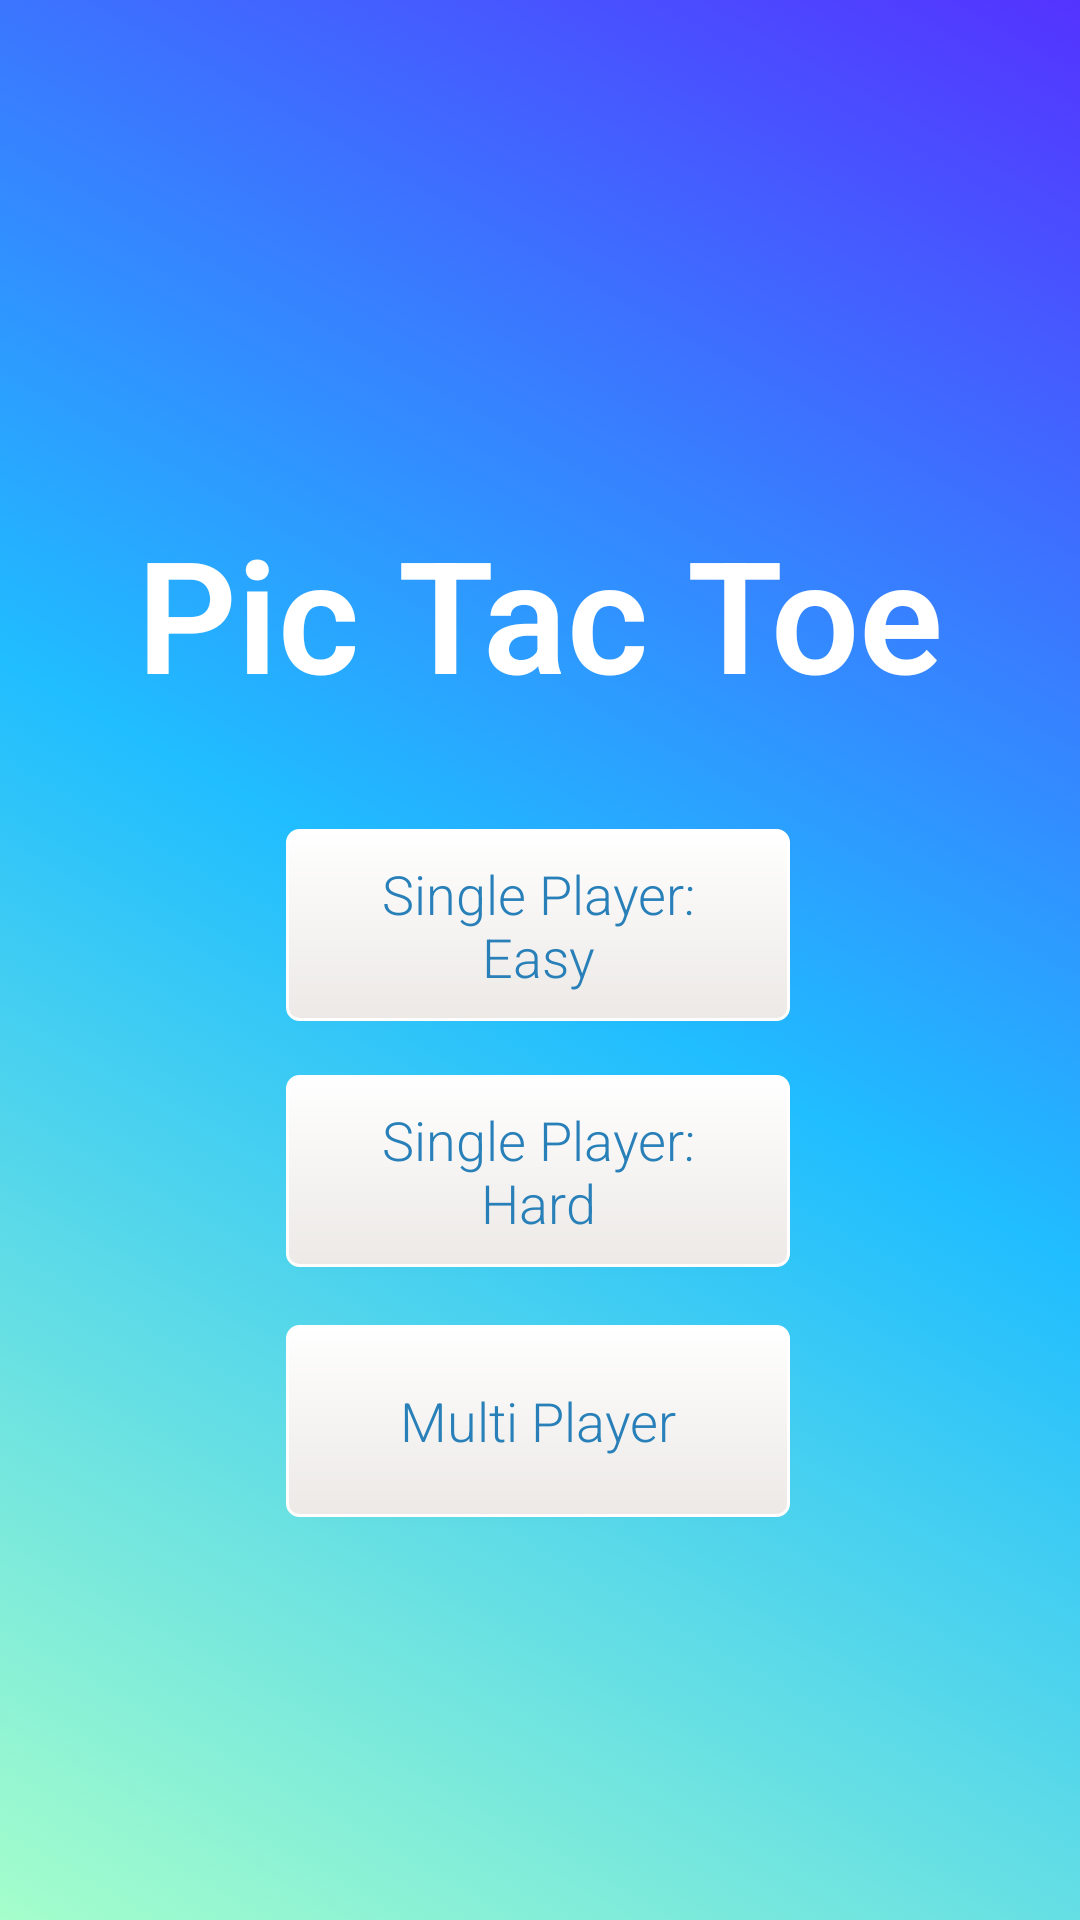

Reconstruct the res/layout file that produces this screen, plus the resources it refers to.
<!-- AndroidManifest.xml: application theme AppTheme -->
<!-- res/layout/main_page.xml -->
<?xml version="1.0" encoding="utf-8"?>
<androidx.constraintlayout.widget.ConstraintLayout xmlns:android="http://schemas.android.com/apk/res/android"
    xmlns:app="http://schemas.android.com/apk/res-auto"
    android:id="@+id/main_page_layout"
    android:layout_width="match_parent"
    android:layout_height="match_parent"
    android:background="@drawable/gradient_list">

    <Button
        android:id="@+id/single_player_hard_button"
        style="@style/main_page_buttons"
        android:layout_centerHorizontal="true"
        android:background="@drawable/main_page_button_drawable"
        android:text="@string/hard_button"
        app:layout_constraintBottom_toBottomOf="parent"
        app:layout_constraintEnd_toEndOf="@+id/single_player_easy_button"
        app:layout_constraintHorizontal_bias="0.0"
        app:layout_constraintStart_toStartOf="@+id/single_player_easy_button"
        app:layout_constraintTop_toBottomOf="@+id/single_player_easy_button"
        app:layout_constraintVertical_bias="0.077" />

    <Button
        android:id="@+id/single_player_easy_button"
        style="@style/main_page_buttons"
        android:layout_centerHorizontal="true"
        android:background="@drawable/main_page_button_drawable"
        android:text="@string/easy_button"
        app:layout_constraintBottom_toBottomOf="parent"
        app:layout_constraintEnd_toEndOf="parent"
        app:layout_constraintHorizontal_bias="0.497"
        app:layout_constraintStart_toStartOf="parent"
        app:layout_constraintTop_toTopOf="parent"
        app:layout_constraintVertical_bias="0.48000002" />

    <Button
        android:id="@+id/multiplayer_player_button"
        style="@style/main_page_buttons"
        android:layout_below="@+id/single_player_easy_button"
        android:layout_centerHorizontal="true"
        android:background="@drawable/main_page_button_drawable"
        android:text="@string/multi_player_button"
        app:layout_constraintBottom_toBottomOf="parent"
        app:layout_constraintEnd_toEndOf="@+id/single_player_easy_button"
        app:layout_constraintHorizontal_bias="0.0"
        app:layout_constraintStart_toStartOf="@+id/single_player_easy_button"
        app:layout_constraintTop_toBottomOf="@+id/single_player_hard_button"
        app:layout_constraintVertical_bias="0.126" />

    <TextView
        android:id="@+id/game_title"
        style="@style/main_page_title"
        android:layout_marginBottom="280dp"
        android:text="@string/app_name"
        app:layout_constraintBottom_toBottomOf="parent"
        app:layout_constraintEnd_toEndOf="parent"
        app:layout_constraintStart_toStartOf="parent"
        app:layout_constraintTop_toTopOf="parent"
        app:layout_constraintVertical_bias="0.584" />

</androidx.constraintlayout.widget.ConstraintLayout>
<!-- resources referenced by this layout -->
<resources>
  <!-- drawable gradient_list (drawable) -->
  <?xml version="1.0" encoding="utf-8"?>
  <animation-list xmlns:android="http://schemas.android.com/apk/res/android">
      <item
          android:drawable="@drawable/gradient1"
          android:duration="4000" />
  
      <item
          android:drawable="@drawable/gradient3"
          android:duration="4000" />
  
      <item
          android:drawable="@drawable/gradient2"
          android:duration="4000" />
  </animation-list>
  <!-- drawable main_page_button_drawable (drawable) -->
  <shape xmlns:android="http://schemas.android.com/apk/res/android"
      android:shape="rectangle">
      <corners android:radius="4dp" />
      <gradient
          android:angle="90"
          android:endColor="#FFFFFF"
          android:startColor="#ECE9E6" />
      <padding
          android:bottom="2dp"
          android:left="8dp"
          android:right="8dp"
          android:top="2dp" />
      <stroke
          android:width="1dp"
          android:color="#FFFFFF" />
  </shape>
  <string name="app_name">Pic Tac Toe</string>
  <string name="easy_button">Single Player:\nEasy</string>
  <string name="hard_button">Single Player:\nHard</string>
  <string name="multi_player_button">Multi Player</string>
  <style name="main_page_buttons">
          <item name="android:textColor">@color/sky_blue</item>
          <item name="android:textAppearance">?android:textAppearanceMedium</item>
          <item name="android:textAllCaps">false</item>
          <item name="android:layout_width">168dp</item>
          <item name="android:layout_height">64dp</item>
          <item name="android:fontFamily">sans-serif-light</item>
      </style>
  <style name="main_page_title">
          <item name="android:layout_width">wrap_content</item>
          <item name="android:layout_height">wrap_content</item>
          <item name="android:textSize">52sp</item>
          <item name="android:textColor">@color/white</item>
          <item name="android:fontFamily">sans-serif-light</item>
          <item name="android:textStyle">bold</item>
      </style>
  <style name="AppTheme" parent="Theme.AppCompat.Light.DarkActionBar">
          <item name="colorPrimary">@color/blue_green_dark</item>
          <item name="colorPrimaryDark">@color/black</item>
          <item name="colorAccent">@color/black</item>
      </style>
  <!-- drawable gradient1 (drawable) -->
  <?xml version="1.0" encoding="utf-8"?>
  <shape xmlns:android="http://schemas.android.com/apk/res/android">
      <gradient
          android:angle="225"
          android:centerColor="#20BDFF"
          android:endColor="#A5FECB"
          android:startColor="#5433FF" />
  </shape>
  <!-- drawable gradient3 (drawable) -->
  <?xml version="1.0" encoding="utf-8"?>
  <shape xmlns:android="http://schemas.android.com/apk/res/android">
      <gradient
          android:angle="45"
          android:endColor="#EAECC6"
          android:startColor="#2BC0E4" />
  </shape>
  <!-- drawable gradient2 (drawable) -->
  <?xml version="1.0" encoding="utf-8"?>
  <shape xmlns:android="http://schemas.android.com/apk/res/android">
      <gradient
          android:angle="135"
          android:endColor="#F4D03F"
          android:startColor="#16A085" />
  </shape>
  <color name="sky_blue">#2980B9</color>
  <color name="white">#FFFF</color>
  <color name="blue_green_dark">#232F34</color>
  <color name="black">#000000</color>
</resources>
